Run: headless pygame with SDL's dummy video driver; simulated clock (each Clock.tick advances the game by its frame time, no real sleeping); random seed 0; keys injected as events and as key.get_pressed() state; no mouse input.
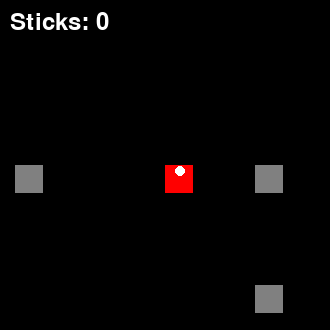
Frame 1 of 4 · flips 1–60 · no input
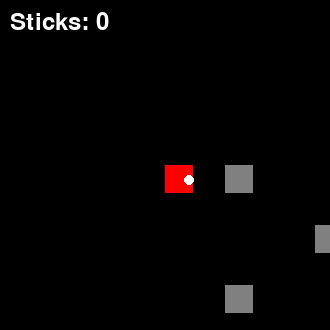
Frame 2 of 4 · flips 61–180 · tapped SPACE, RETURN · held RIGHT (→), D
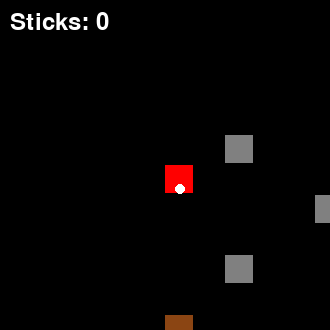
Frame 3 of 4 · flips 181–300 · held DOWN (↓), S
Frame 4 of 4 · flips 301–420 · held LEFT (←), A, UP (↑), W · screen unchanged from frame 3, image omitted

The pygame program that drew these frames:

import pygame
import random
import time

# Initialize PyGame
pygame.init()

# Constants
CELL_SIZE = 30
GRID_SIZE = 20
WINDOW_SIZE = CELL_SIZE * 11  # Visible area is 11x11 with player in center
WORLD_SIZE = GRID_SIZE * CELL_SIZE
PLAYER_POS = [GRID_SIZE // 2, GRID_SIZE // 2]  # Start in middle
PLAYER_DIR = [0, -1]  # Start facing up
ROCK_COUNT = 10
MOVEMENT_DELAY = 0.15  # Seconds between movements when key is held

# Colors
BLACK = (0, 0, 0)
WHITE = (255, 255, 255)
RED = (255, 0, 0)
BROWN = (139, 69, 19)
GRAY = (128, 128, 128)

# Setup display
screen = pygame.display.set_mode((WINDOW_SIZE, WINDOW_SIZE))
pygame.display.set_caption('Pick Up Sticks')
clock = pygame.time.Clock()

def spawn_stick(rocks, player_pos):
    """Spawn a single stick in a valid position"""
    while True:
        x = random.randint(1, GRID_SIZE-2)  # Keep away from borders
        y = random.randint(1, GRID_SIZE-2)
        if (x, y) not in rocks and (x, y) != tuple(player_pos):
            return (x, y)

# Generate border rocks
rocks = set()
for x in range(GRID_SIZE):
    rocks.add((x, 0))  # Top border
    rocks.add((x, GRID_SIZE-1))  # Bottom border
    rocks.add((0, x))  # Left border
    rocks.add((GRID_SIZE-1, x))  # Right border

# Generate random rock positions (interior rocks)
rock_count = 0
while rock_count < ROCK_COUNT:
    x = random.randint(1, GRID_SIZE-2)
    y = random.randint(1, GRID_SIZE-2)
    if (x, y) != tuple(PLAYER_POS) and (x, y) not in rocks:
        rocks.add((x, y))
        rock_count += 1

# Spawn initial stick
current_stick = spawn_stick(rocks, PLAYER_POS)
collected_sticks = 0
last_movement_time = time.time()
running = True

def draw_grid_object(surface, color, grid_pos, camera_offset):
    """Draw an object aligned to the grid with the camera offset"""
    screen_x = grid_pos[0] * CELL_SIZE - camera_offset[0]
    screen_y = grid_pos[1] * CELL_SIZE - camera_offset[1]
    if 0 <= screen_x < WINDOW_SIZE and 0 <= screen_y < WINDOW_SIZE:
        pygame.draw.rect(surface, color,
                        (screen_x, screen_y, CELL_SIZE-2, CELL_SIZE-2))

def try_move(direction):
    """Attempt to move in the given direction"""
    global PLAYER_POS, PLAYER_DIR
    new_pos = PLAYER_POS.copy()
    new_pos[0] += direction[0]
    new_pos[1] += direction[1]
    PLAYER_DIR = direction
    
    # Check if move is valid
    new_pos_tuple = tuple(new_pos)
    if (0 < new_pos[0] < GRID_SIZE-1 and 
        0 < new_pos[1] < GRID_SIZE-1 and 
        new_pos_tuple not in rocks and
        new_pos_tuple != current_stick):
        PLAYER_POS = new_pos
        return True
    return False

while running:
    current_time = time.time()
    
    for event in pygame.event.get():
        if event.type == pygame.QUIT:
            running = False
        elif event.type == pygame.KEYDOWN:
            # Handle space key for stick collection
            if event.key == pygame.K_SPACE:
                check_pos = (PLAYER_POS[0] + PLAYER_DIR[0], 
                           PLAYER_POS[1] + PLAYER_DIR[1])
                if check_pos == current_stick:
                    collected_sticks += 1
                    current_stick = spawn_stick(rocks, PLAYER_POS)
    
    # Handle continuous movement
    keys = pygame.key.get_pressed()
    if current_time - last_movement_time >= MOVEMENT_DELAY:
        moved = False
        if keys[pygame.K_w]:
            moved = try_move([0, -1])
        elif keys[pygame.K_s]:
            moved = try_move([0, 1])
        elif keys[pygame.K_a]:
            moved = try_move([-1, 0])
        elif keys[pygame.K_d]:
            moved = try_move([1, 0])
        
        if moved:
            last_movement_time = current_time

    # Drawing
    screen.fill(BLACK)
    
    # Calculate camera offset to center player
    camera_x = PLAYER_POS[0] * CELL_SIZE - WINDOW_SIZE // 2
    camera_y = PLAYER_POS[1] * CELL_SIZE - WINDOW_SIZE // 2
    camera_offset = (camera_x, camera_y)
    
    # Draw rocks
    for rock in rocks:
        draw_grid_object(screen, GRAY, rock, camera_offset)
    
    # Draw current stick
    draw_grid_object(screen, BROWN, current_stick, camera_offset)
    
    # Draw player (centered on grid)
    player_screen_pos = (WINDOW_SIZE // 2 - CELL_SIZE // 2, 
                        WINDOW_SIZE // 2 - CELL_SIZE // 2)
    pygame.draw.rect(screen, RED,
                    (player_screen_pos[0]+(CELL_SIZE//2), player_screen_pos[1]+(CELL_SIZE//2), 
                     CELL_SIZE-2, CELL_SIZE-2))
    
    # Draw direction indicator
    indicator_x = player_screen_pos[0] + PLAYER_DIR[0] * CELL_SIZE * 0.3 + CELL_SIZE
    indicator_y = player_screen_pos[1] + PLAYER_DIR[1] * CELL_SIZE * 0.3 + CELL_SIZE
    pygame.draw.circle(screen, WHITE, (int(indicator_x), int(indicator_y)), 5)
    
    # Draw stick counter
    font = pygame.font.Font(None, 36)
    counter = font.render(f'Sticks: {collected_sticks}', True, WHITE)
    screen.blit(counter, (10, 10))
    
    pygame.display.flip()
    clock.tick(60)

pygame.quit()
